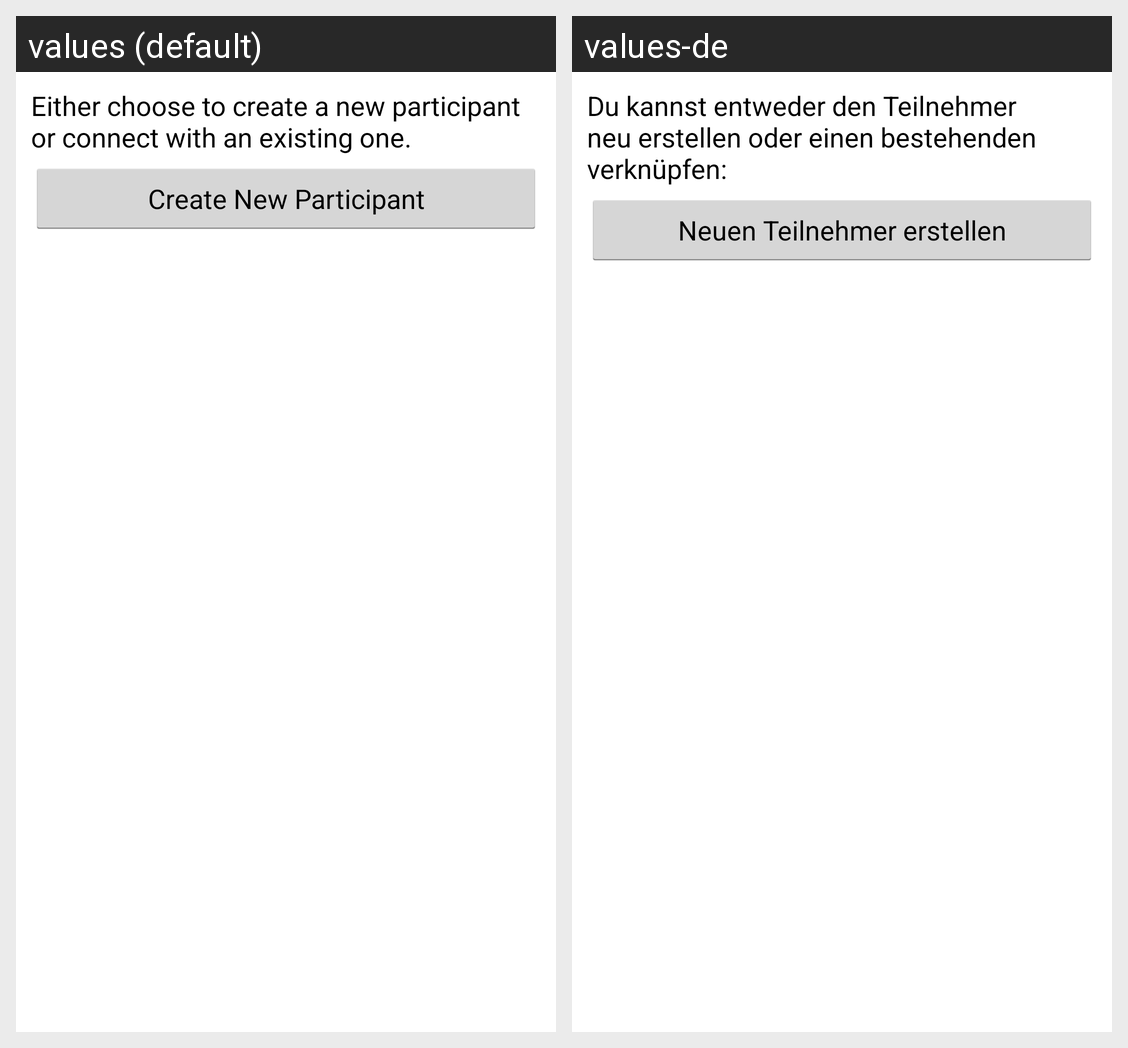

Here is an Android app screen in its default locale and in the app's own translations. Write out the translated-string differences for the strings that appear on this screen.
Android screen res/layout/add_or_replace_participant.xml rendered under 2 locales, left to right: values (default), values-de. Device: Nexus 5 (rendered at 1080×1920; each locale shown at half size, 540×960, under a caption strip naming it); theme BillSplitterTheme.
Strings drawn on this screen, with the default value and each locale's value (text and hints the layout hard-codes, and strings that could not be matched under every locale, appear in the picture but are not listed):

add_or_replace_participant_help
  values: Either choose to create a new participant or connect with an existing one.
  values-de: Du kannst entweder den Teilnehmer neu erstellen oder einen bestehenden verknüpfen:

create_new_user
  values: Create New Participant
  values-de: Neuen Teilnehmer erstellen
